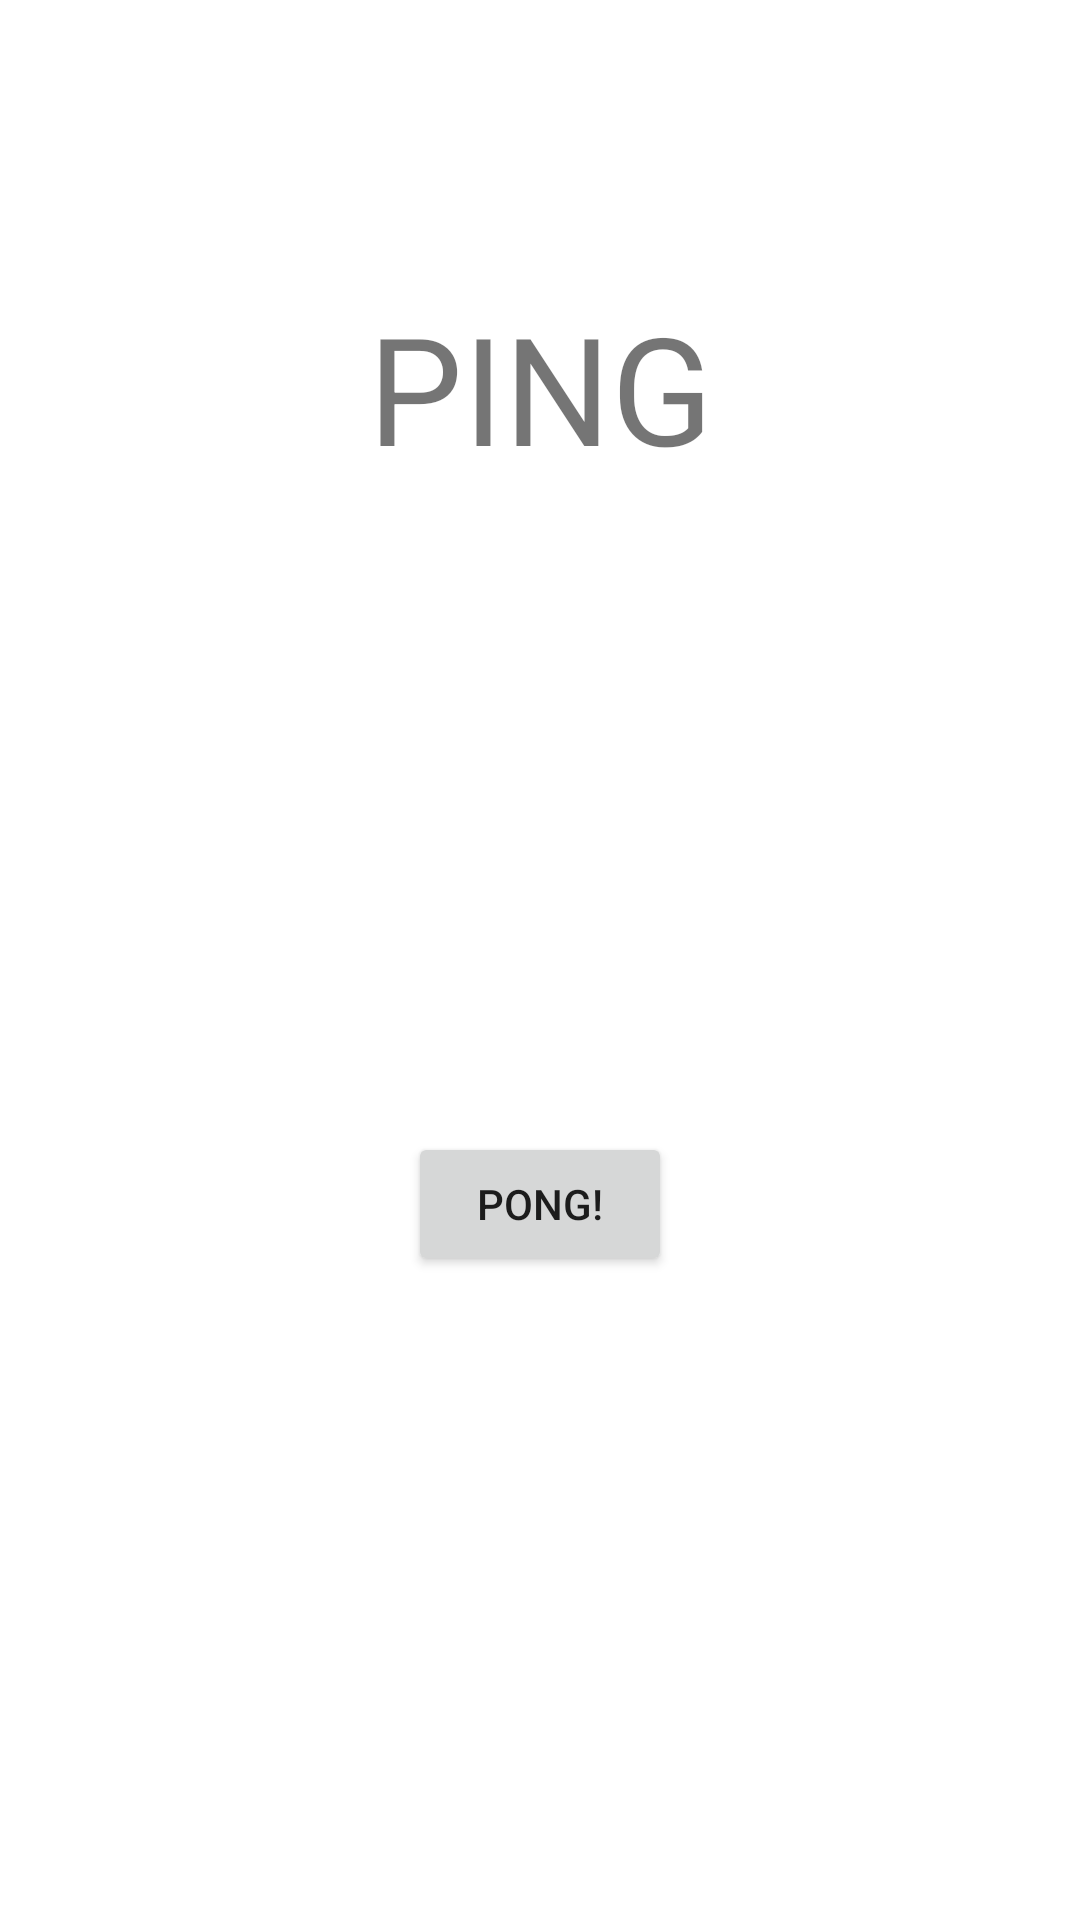

Android layout source for this screen:
<!-- AndroidManifest.xml: application theme Theme.MyPingPongApplicationTest -->
<!-- res/layout/activity_main.xml -->
<?xml version="1.0" encoding="utf-8"?>
<androidx.constraintlayout.widget.ConstraintLayout xmlns:android="http://schemas.android.com/apk/res/android"
    xmlns:app="http://schemas.android.com/apk/res-auto"
    xmlns:tools="http://schemas.android.com/tools"
    android:layout_width="match_parent"
    android:layout_height="match_parent"
    tools:context=".PingActivity">

    <TextView
        android:id="@+id/textView"
        android:layout_width="wrap_content"
        android:layout_height="wrap_content"
        android:text="PING"
        android:textSize="50sp"
        app:layout_constraintBottom_toBottomOf="parent"
        app:layout_constraintEnd_toEndOf="parent"
        app:layout_constraintStart_toStartOf="parent"
        app:layout_constraintTop_toTopOf="parent"
        app:layout_constraintVertical_bias="0.167" />

    <Button
        android:id="@+id/buttonStartPong"
        android:layout_width="wrap_content"
        android:layout_height="wrap_content"
        android:text="PONG!"
        app:layout_constraintBottom_toBottomOf="parent"
        app:layout_constraintEnd_toEndOf="parent"
        app:layout_constraintStart_toStartOf="parent"
        app:layout_constraintTop_toBottomOf="@+id/textView" />

</androidx.constraintlayout.widget.ConstraintLayout>
<!-- resources referenced by this layout -->
<resources>
  <style name="Theme.MyPingPongApplicationTest" parent="Theme.MaterialComponents.DayNight.DarkActionBar">
          
          <item name="colorPrimary">@color/purple_500</item>
          <item name="colorPrimaryVariant">@color/purple_700</item>
          <item name="colorOnPrimary">@color/white</item>
          
          <item name="colorSecondary">@color/teal_200</item>
          <item name="colorSecondaryVariant">@color/teal_700</item>
          <item name="colorOnSecondary">@color/black</item>
          
          <item name="android:statusBarColor">?attr/colorPrimaryVariant</item>
          
      </style>
  <!-- not gathered from this repository: default colours our renderer supplied (Android Studio template values) -->
  <color name="purple_500">#FF6200EE</color>
  <color name="purple_700">#FF3700B3</color>
  <color name="teal_200">#FF03DAC5</color>
  <color name="teal_700">#FF018786</color>
  <color name="black">#FF000000</color>
  <color name="white">#FFFFFFFF</color>
</resources>
